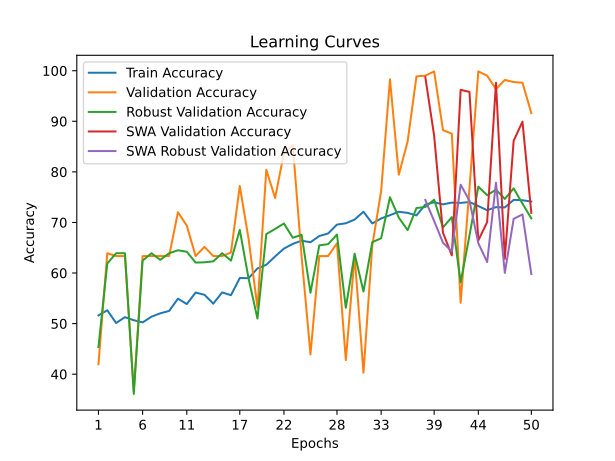

The table this chart was drawn from, first rows:
time; train_accuracy; train_loss; valid_accuracy; valid_loss; valid_accuracy_robust; valid_accuracy_swa; valid_accuracy_robust_swa
30,7243; 51,6271; 0,7253; 41,9580; 0,7006; 45,3618; 41,9580; 45,3618
60,3097; 52,6411; 0,7048; 63,9161; 0,6744; 61,8747; 63,9161; 61,8747
88,5476; 50,1135; 0,8342; 63,3566; 0,7833; 63,9145; 63,3566; 63,9145
118,0099; 51,2789; 1,3958; 63,3566; 1,6350; 63,9145; 63,3566; 63,9145
146,5190; 50,6735; 1,3497; 36,6434; 3,3290; 36,0855; 36,6434; 36,0855
175,8398; 50,2346; 0,9459; 63,3566; 0,6812; 62,4575; 63,3566; 62,4575
204,9243; 51,3698; 1,2042; 63,3566; 0,9614; 63,9145; 63,3566; 63,9145
233,6365; 52,0357; 0,7520; 63,3566; 0,6839; 62,6032; 63,3566; 62,6032
262,4759; 52,5049; 0,7631; 63,3566; 0,6800; 63,9145; 63,3566; 63,9145
290,8900; 54,9266; 0,6979; 72,0280; 0,6619; 64,4973; 72,0280; 64,4973
318,3264; 53,8671; 0,7012; 69,3706; 0,6792; 64,2059; 69,3706; 64,2059
347,5960; 56,1374; 0,6913; 63,3566; 0,6675; 62,0690; 63,3566; 62,0690
377,3754; 55,6985; 0,6923; 65,1748; 0,6601; 62,1175; 65,1748; 62,1175
406,6872; 53,9428; 0,6932; 63,3566; 0,6626; 62,3118; 63,3566; 62,3118
435,6011; 56,1677; 0,6919; 63,3566; 0,6398; 63,9145; 63,3566; 63,9145
463,7175; 55,6228; 0,6902; 64,0559; 0,6433; 62,4575; 64,0559; 62,4575
492,2676; 59,0132; 0,6854; 77,2028; 0,6031; 68,5284; 77,2028; 68,5284
519,8462; 58,9829; 0,6821; 66,7133; 0,6563; 58,8635; 66,7133; 58,8635
548,0472; 60,9051; 0,6777; 53,1469; 0,6786; 50,9956; 53,1469; 50,9956
576,2260; 61,6316; 0,6715; 80,4196; 0,4664; 67,7028; 80,4196; 67,7028
603,6791; 63,2814; 0,6647; 74,8252; 0,5080; 68,7227; 74,8252; 68,7227
631,7057; 64,8403; 0,6589; 83,7762; 0,4576; 69,7912; 83,7762; 69,7912
659,9028; 65,7636; 0,6553; 85,3147; 0,4070; 66,9743; 85,3147; 66,9743
687,5814; 66,3993; 0,6503; 63,2168; 0,5882; 67,5571; 63,2168; 67,5571
715,4474; 66,0814; 0,6495; 43,9161; 0,7015; 56,0952; 43,9161; 56,0952
743,6699; 67,3225; 0,6468; 63,3566; 0,7645; 65,4687; 63,3566; 65,4687
771,6734; 67,8220; 0,6475; 63,3566; 0,7554; 65,7115; 63,3566; 65,7115
800,3321; 69,5777; 0,6339; 65,8741; 0,5993; 67,6056; 65,8741; 67,6056
829,1962; 69,8350; 0,6325; 42,7972; 0,8013; 53,1326; 42,7972; 53,1326
857,3832; 70,5767; 0,6268; 63,3566; 0,7779; 63,8174; 63,3566; 63,8174
885,2504; 72,1205; 0,6233; 40,2797; 0,9182; 56,3380; 40,2797; 56,3380
913,1318; 69,8048; 0,6310; 65,4545; 0,7168; 66,1000; 65,4545; 66,1000
941,3955; 70,7886; 0,6252; 76,2238; 0,5627; 66,8771; 76,2238; 66,8771
970,5416; 71,4394; 0,6199; 98,3217; 0,2042; 74,9879; 98,3217; 74,9879
998,9940; 72,1053; 0,6219; 79,4406; 0,4520; 70,9568; 79,4406; 70,9568
1026,9077; 71,8934; 0,6181; 86,0140; 0,4415; 68,4798; 86,0140; 68,4798
1065,5983; 71,3940; 0,6227; 98,8811; 0,2007; 72,8509; 98,8811; 72,8509
1102,6788; 73,5281; 0,6120; 99,0210; 0,1792; 73,0452; 98,7413; 74,4536
1141,2724; 73,9973; 0,6083; 99,8601; 0,1804; 74,5022; 87,1329; 70,2768
1178,2326; 73,5735; 0,6141; 88,2517; 0,3182; 69,0141; 67,9720; 66,0029
1219,8480; 73,9216; 0,6102; 87,5524; 0,3377; 71,0539; 63,4965; 64,2545
1270,7862; 73,8611; 0,6090; 54,1259; 0,7630; 58,1836; 96,2238; 77,4648
1309,5952; 74,0427; 0,6101; 76,7832; 0,5786; 67,4114; 95,8042; 74,3079
1348,4652; 73,2405; 0,6084; 99,8601; 0,1569; 77,0763; 66,4336; 65,9058
1387,5061; 72,4232; 0,6140; 99,0210; 0,1704; 75,3764; 70,0699; 62,1661
1426,4558; 73,0286; 0,6083; 96,3636; 0,1959; 76,4934; 97,6224; 77,8533
1465,9572; 72,9681; 0,6119; 98,1818; 0,1958; 74,6479; 62,7972; 60,0291
1504,4491; 74,4665; 0,6070; 97,7622; 0,1741; 76,7363; 86,1538; 70,7139
1542,8736; 74,3908; 0,6122; 97,6224; 0,1902; 73,7251; 89,9301; 71,5881
1580,6493; 74,1335; 0,6055; 91,6084; 0,2577; 70,8111; 71,8881; 59,7863
